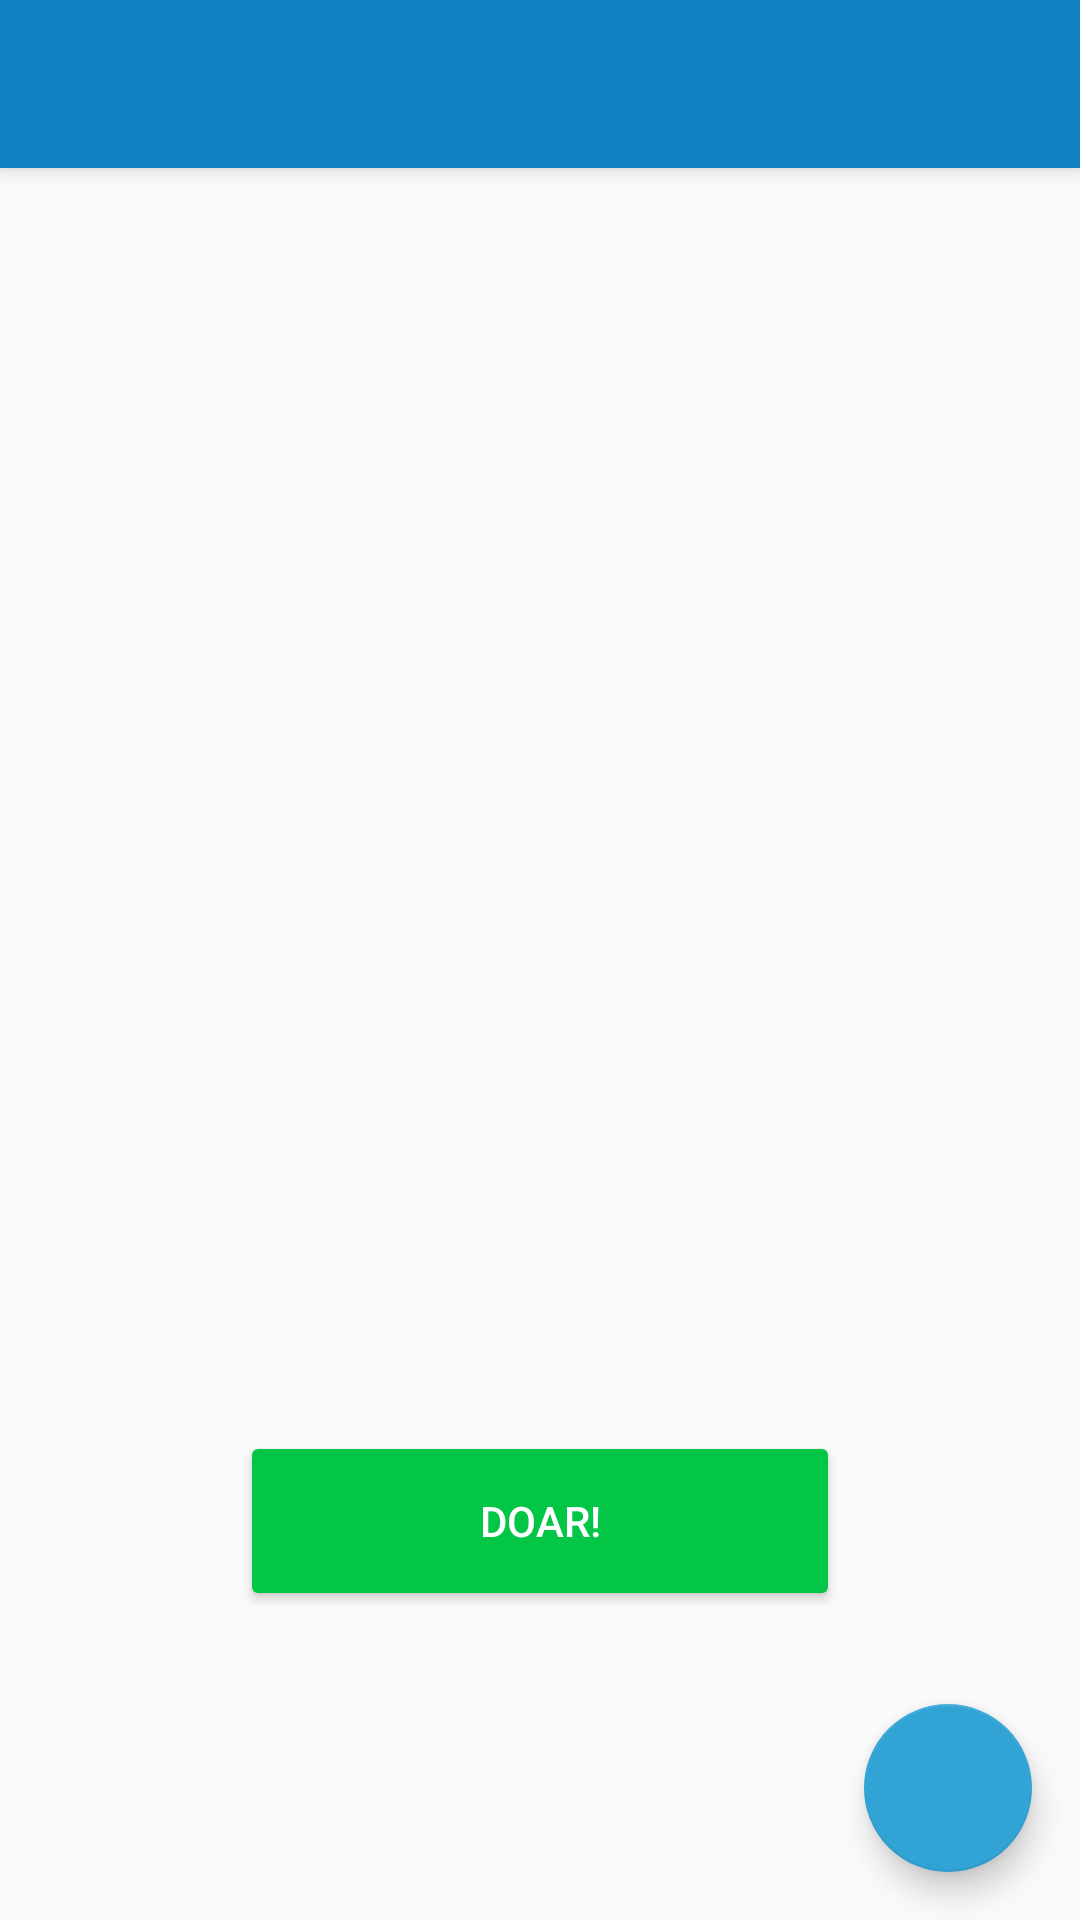

The Android layout XML behind this screen, and the referenced resources:
<!-- AndroidManifest.xml: activity theme AppTheme.NoActionBar -->
<!-- res/layout/activity_main.xml -->
<?xml version="1.0" encoding="utf-8"?>
<android.support.design.widget.CoordinatorLayout xmlns:android="http://schemas.android.com/apk/res/android"
    xmlns:app="http://schemas.android.com/apk/res-auto"
    xmlns:tools="http://schemas.android.com/tools"
    android:layout_width="match_parent"
    android:layout_height="match_parent"
    android:fitsSystemWindows="true"
    tools:context=".ui.MainActivity">

    <android.support.design.widget.AppBarLayout
        android:layout_width="match_parent"
        android:layout_height="wrap_content"
        android:theme="@style/AppTheme.AppBarOverlay">

        <android.support.v7.widget.Toolbar
            android:id="@+id/toolbar"
            android:layout_width="match_parent"
            android:layout_height="?attr/actionBarSize"
            android:background="?attr/colorPrimary"
            app:popupTheme="@style/AppTheme.PopupOverlay" />

    </android.support.design.widget.AppBarLayout>

    <include layout="@layout/content_main" />

    <android.support.design.widget.FloatingActionButton
        android:id="@+id/fab"
        android:layout_width="56dp"
        android:layout_height="56dp"
        android:layout_gravity="bottom|end"
        android:layout_margin="@dimen/fab_margin"
        android:src="@drawable/ic_photo_camera_white_48dp" />

</android.support.design.widget.CoordinatorLayout>
<!-- res/layout/content_main.xml (included above) -->
<?xml version="1.0" encoding="utf-8"?>
<RelativeLayout xmlns:android="http://schemas.android.com/apk/res/android"
    xmlns:app="http://schemas.android.com/apk/res-auto"
    xmlns:tools="http://schemas.android.com/tools"
    android:layout_width="match_parent"
    android:layout_height="match_parent"
    android:paddingBottom="@dimen/activity_vertical_margin"
    android:paddingLeft="@dimen/activity_horizontal_margin"
    android:paddingRight="@dimen/activity_horizontal_margin"
    android:paddingTop="@dimen/activity_vertical_margin"
    app:layout_behavior="@string/appbar_scrolling_view_behavior"
    tools:context=".ui.MainActivity"
    tools:showIn="@layout/activity_main">

    <android.support.v7.widget.RecyclerView
        android:id="@+id/list"
        android:layout_height="400dp"
        android:layout_width="match_parent"
        />

    <Button
        android:id="@+id/bdoar"
        android:layout_width="200dp"
        android:layout_height="60dp"
        android:text="Doar!"
        android:theme="@style/ColoredButton"
        android:layout_below="@+id/list"
        android:layout_marginTop="5dp"
        android:layout_centerHorizontal="true" />

</RelativeLayout>
<!-- resources referenced by this layout -->
<resources>
  <dimen name="activity_horizontal_margin">16dp</dimen>
  <dimen name="activity_vertical_margin">16dp</dimen>
  <dimen name="fab_margin">16dp</dimen>
  <style name="AppTheme.AppBarOverlay" parent="ThemeOverlay.AppCompat.Dark.ActionBar" />
  <style name="AppTheme.PopupOverlay" parent="ThemeOverlay.AppCompat.Light" />
  <style name="ColoredButton" parent="Widget.AppCompat.Button.Colored">
          <item name="colorButtonNormal">@color/green</item>
          <item name="android:textColorPrimary">#fff</item>
      </style>
  <style name="AppTheme.NoActionBar">
          <item name="windowActionBar">false</item>
          <item name="windowNoTitle">true</item>
      </style>
  <color name="green">#03c647</color>
</resources>
